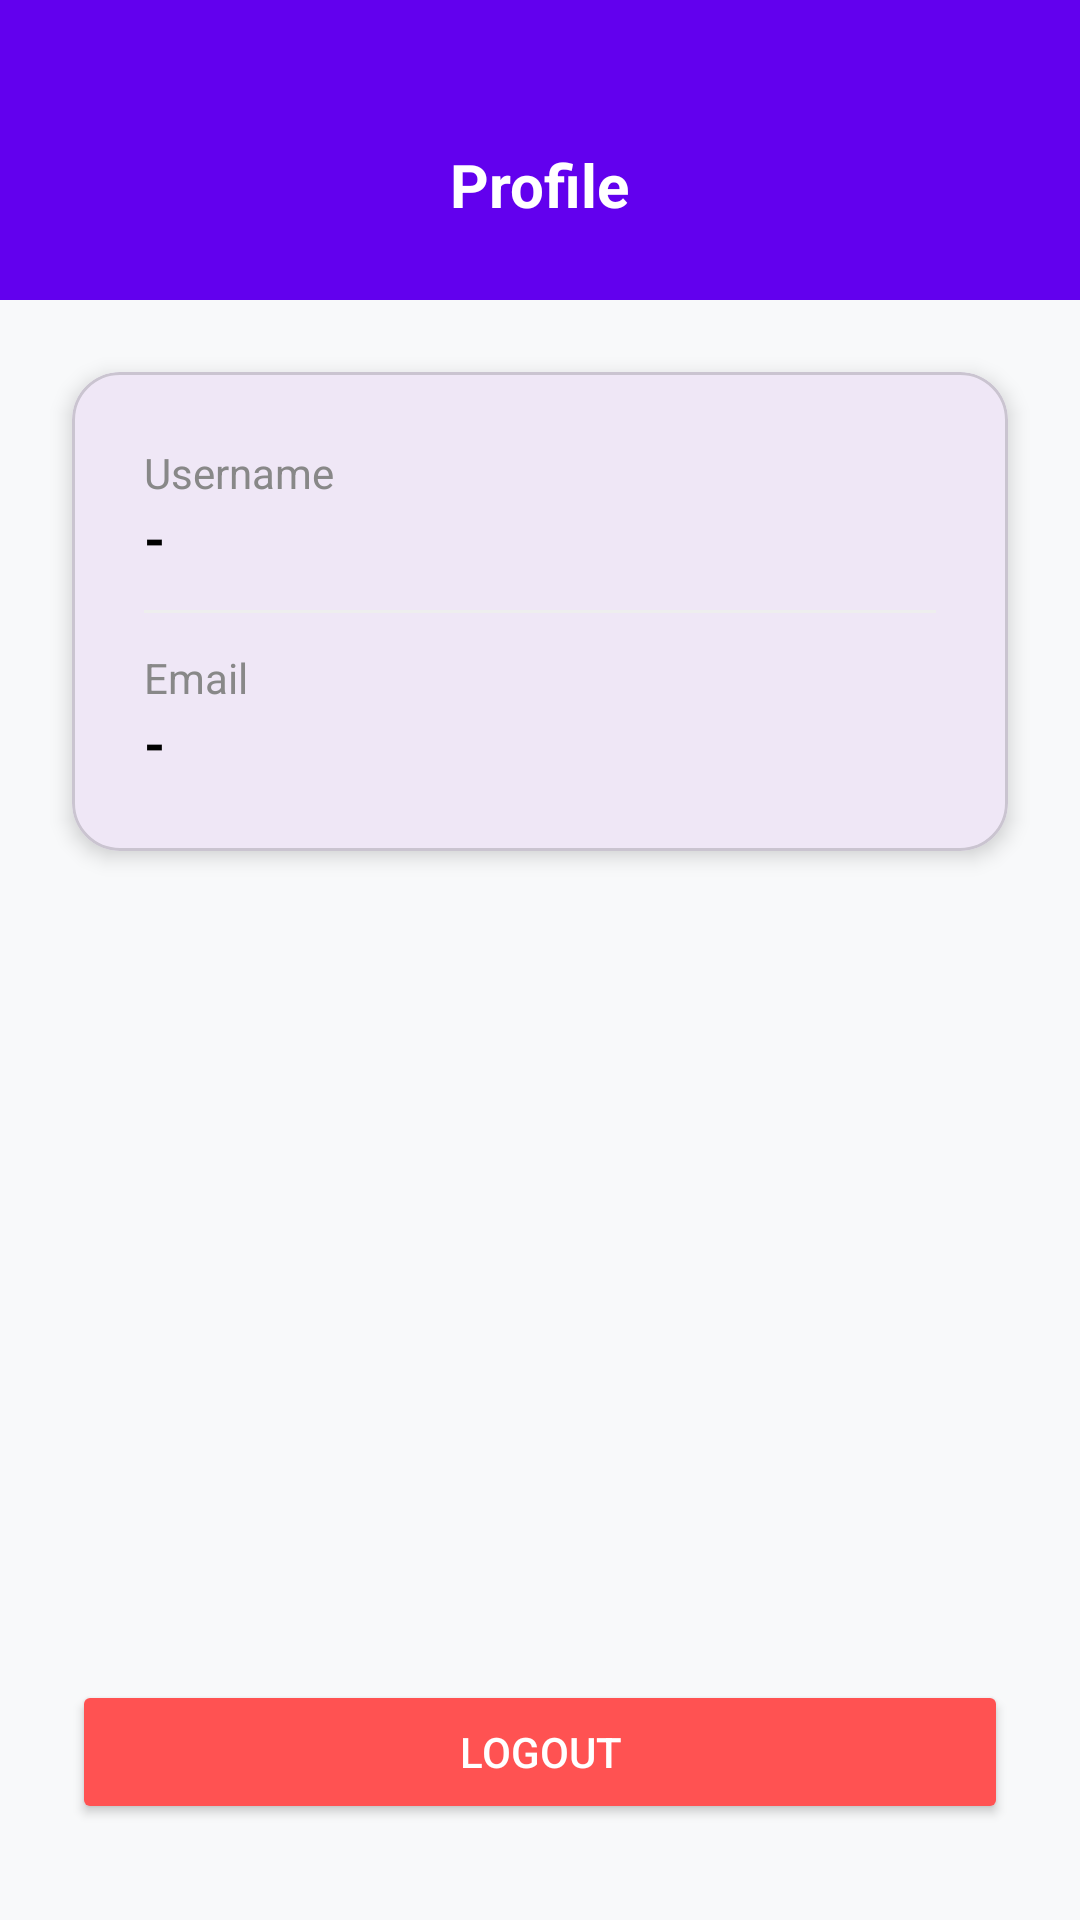

Layout XML and referenced resources for this Android screen:
<!-- AndroidManifest.xml: application theme Theme.DaftarBuku -->
<!-- res/layout/fragment_profile.xml -->
<?xml version="1.0" encoding="utf-8"?>
<androidx.constraintlayout.widget.ConstraintLayout xmlns:android="http://schemas.android.com/apk/res/android"
    xmlns:app="http://schemas.android.com/apk/res-auto"
    xmlns:tools="http://schemas.android.com/tools"
    android:layout_width="match_parent"
    android:layout_height="match_parent"
    android:background="#F8F9FA">

    <View
        android:id="@+id/headerBackground"
        android:layout_width="match_parent"
        android:layout_height="100dp"
        android:background="@color/purple_500"
        app:layout_constraintTop_toTopOf="parent" />

    <TextView
        android:id="@+id/tv_profile_title"
        android:layout_width="wrap_content"
        android:layout_height="wrap_content"
        android:text="Profile"
        android:textColor="@color/white"
        android:textSize="20sp"
        android:textStyle="bold"
        android:layout_marginTop="48dp"
        app:layout_constraintEnd_toEndOf="parent"
        app:layout_constraintStart_toStartOf="parent"
        app:layout_constraintTop_toTopOf="parent" />

    <com.google.android.material.card.MaterialCardView
        android:id="@+id/card_profile"
        android:layout_width="match_parent"
        android:layout_height="wrap_content"
        android:layout_margin="24dp"
        app:cardCornerRadius="16dp"
        app:cardElevation="4dp"
        app:layout_constraintTop_toBottomOf="@+id/headerBackground">

        <LinearLayout
            android:layout_width="match_parent"
            android:layout_height="wrap_content"
            android:orientation="vertical"
            android:padding="24dp">

            <TextView
                android:layout_width="wrap_content"
                android:layout_height="wrap_content"
                android:text="Username"
                android:textColor="#888888"
                android:textSize="14sp" />

            <TextView
                android:id="@+id/tv_display_username"
                android:layout_width="wrap_content"
                android:layout_height="wrap_content"
                android:text="-"
                android:textColor="@color/black"
                android:textSize="18sp"
                android:textStyle="bold" />

            <View
                android:layout_width="match_parent"
                android:layout_height="1dp"
                android:layout_marginTop="12dp"
                android:layout_marginBottom="12dp"
                android:background="#EEEEEE" />

            <TextView
                android:layout_width="wrap_content"
                android:layout_height="wrap_content"
                android:text="Email"
                android:textColor="#888888"
                android:textSize="14sp" />

            <TextView
                android:id="@+id/tv_display_email"
                android:layout_width="wrap_content"
                android:layout_height="wrap_content"
                android:text="-"
                android:textColor="@color/black"
                android:textSize="18sp"
                android:textStyle="bold" />

        </LinearLayout>
    </com.google.android.material.card.MaterialCardView>

    <Button
        android:id="@+id/btn_logout"
        android:layout_width="match_parent"
        android:layout_height="wrap_content"
        android:layout_marginStart="24dp"
        android:layout_marginEnd="24dp"
        android:layout_marginBottom="32dp"
        android:backgroundTint="#FF5252"
        android:text="Logout"
        android:textColor="@color/white"
        app:layout_constraintBottom_toBottomOf="parent" />

</androidx.constraintlayout.widget.ConstraintLayout>
<!-- resources referenced by this layout -->
<resources>
  <style name="Theme.DaftarBuku" parent="Base.Theme.DaftarBuku" />
  <style name="Base.Theme.DaftarBuku" parent="Theme.Material3.DayNight.NoActionBar">
          
          
      </style>
  <!-- not gathered from this repository: default colours our renderer supplied (Android Studio template values) -->
  <color name="purple_500">#FF6200EE</color>
  <color name="black">#FF000000</color>
  <color name="white">#FFFFFFFF</color>
</resources>
